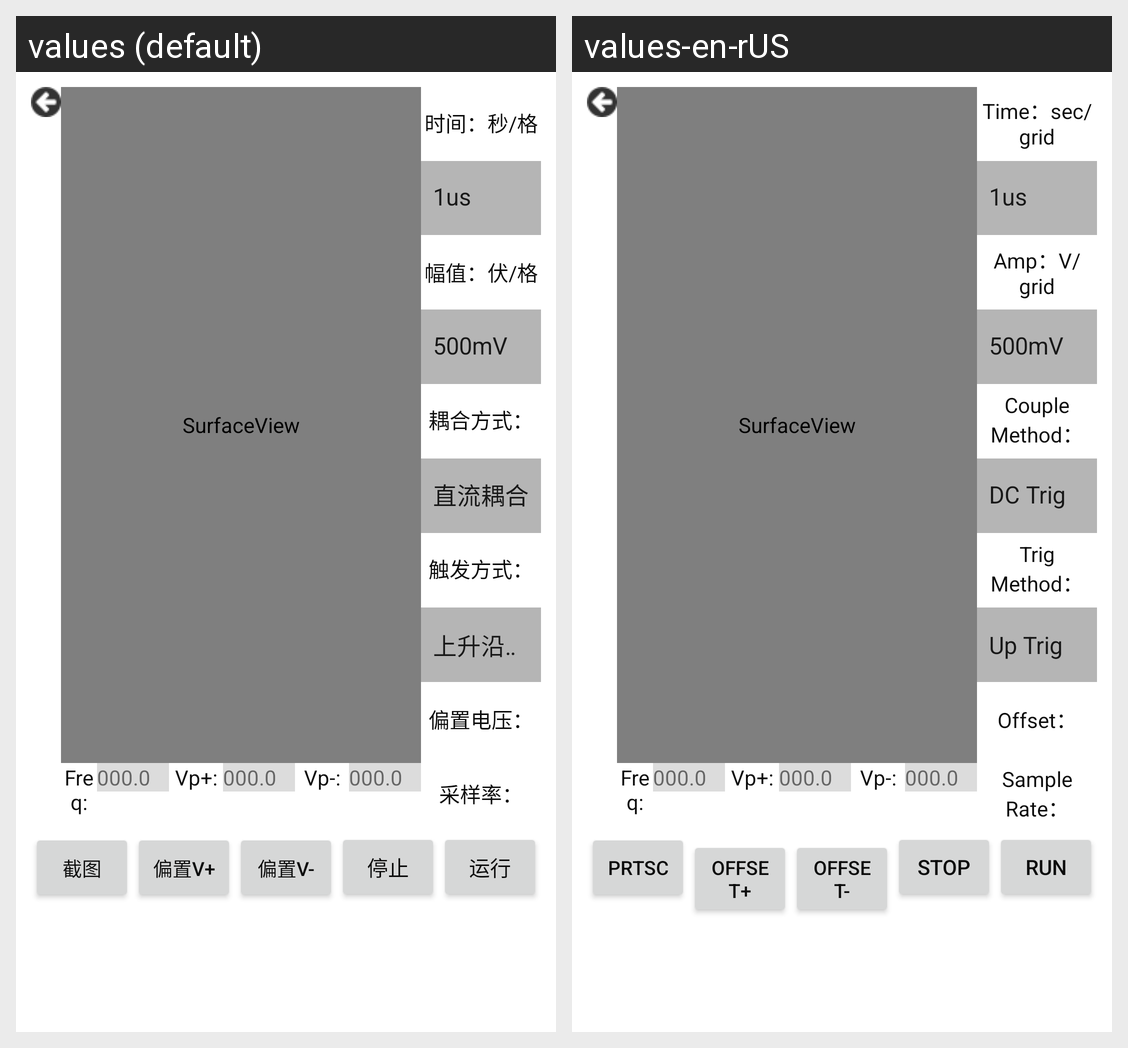

Strings drawn on this Android screen and how each of the app's shown locales translates them:
Android screen res/layout/acitivity_scpoe.xml rendered under 2 locales, left to right: values (default), values-en-rUS. Device: Nexus 5 (rendered at 1080×1920; each locale shown at half size, 540×960, under a caption strip naming it); theme BlueTheme.
Strings drawn on this screen, with the default value and each locale's value (text and hints the layout hard-codes, and strings that could not be matched under every locale, appear in the picture but are not listed):

freq
  values: Freq:
  values-en-rUS: Freq:  [not translated; the default value is used]

timeScale
  values: 时间：秒/格
  values-en-rUS: Time：sec/grid

amplScale
  values: 幅值：伏/格
  values-en-rUS: Amp：V/grid

couple_method
  values: 耦合方式：
  values-en-rUS: Couple Method：

trig_method
  values: 触发方式：
  values-en-rUS: Trig Method：

trig_vol
  values: 偏置电压：
  values-en-rUS: Offset：

sampl_rate
  values: 采样率：
  values-en-rUS: Sample Rate：

prt_sc
  values: 截图
  values-en-rUS: PrtSc

trig_up
  values: 偏置V+
  values-en-rUS: Offset+

trig_dn
  values: 偏置V-
  values-en-rUS: Offset-

stop
  values: 停止
  values-en-rUS: STOP

run
  values: 运行
  values-en-rUS: RUN
